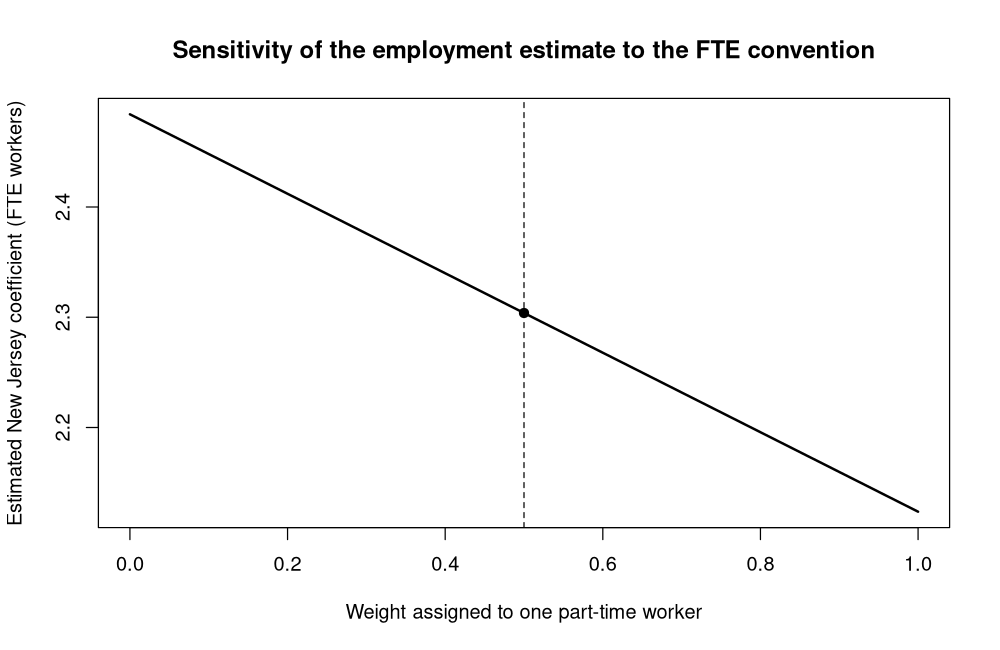

Source data for this figure (header and first rows):
part_time_weight, NJ_coefficient, std_error, n
0, 2.484, 1.368, 357
0.02, 2.477, 1.355, 357
0.04, 2.47, 1.342, 357
0.06, 2.462, 1.33, 357
0.08, 2.455, 1.318, 357
0.1, 2.448, 1.306, 357
0.12, 2.441, 1.295, 357
0.14, 2.434, 1.285, 357
0.16, 2.426, 1.275, 357
0.18, 2.419, 1.266, 357
0.2, 2.412, 1.257, 357
0.22, 2.405, 1.249, 357
0.24, 2.398, 1.241, 357
0.26, 2.39, 1.234, 357
0.28, 2.383, 1.227, 357
0.3, 2.376, 1.221, 357
0.32, 2.369, 1.216, 357
0.34, 2.362, 1.211, 357
0.36, 2.354, 1.207, 357
0.38, 2.347, 1.203, 357
0.4, 2.34, 1.2, 357
0.42, 2.333, 1.198, 357
0.44, 2.325, 1.197, 357
0.46, 2.318, 1.196, 357
0.48, 2.311, 1.195, 357
0.5, 2.304, 1.196, 357
0.52, 2.297, 1.196, 357
0.54, 2.289, 1.198, 357
0.56, 2.282, 1.2, 357
0.58, 2.275, 1.203, 357
0.6, 2.268, 1.207, 357
0.62, 2.261, 1.211, 357
0.64, 2.253, 1.215, 357
0.66, 2.246, 1.221, 357
0.68, 2.239, 1.227, 357
0.7, 2.232, 1.233, 357
0.72, 2.225, 1.24, 357
0.74, 2.217, 1.248, 357
0.76, 2.21, 1.256, 357
0.78, 2.203, 1.265, 357
0.8, 2.196, 1.274, 357
0.82, 2.189, 1.284, 357
0.84, 2.181, 1.294, 357
0.86, 2.174, 1.305, 357
0.88, 2.167, 1.316, 357
0.9, 2.16, 1.328, 357
0.92, 2.152, 1.341, 357
0.94, 2.145, 1.353, 357
0.96, 2.138, 1.367, 357
0.98, 2.131, 1.38, 357
1, 2.124, 1.394, 357
